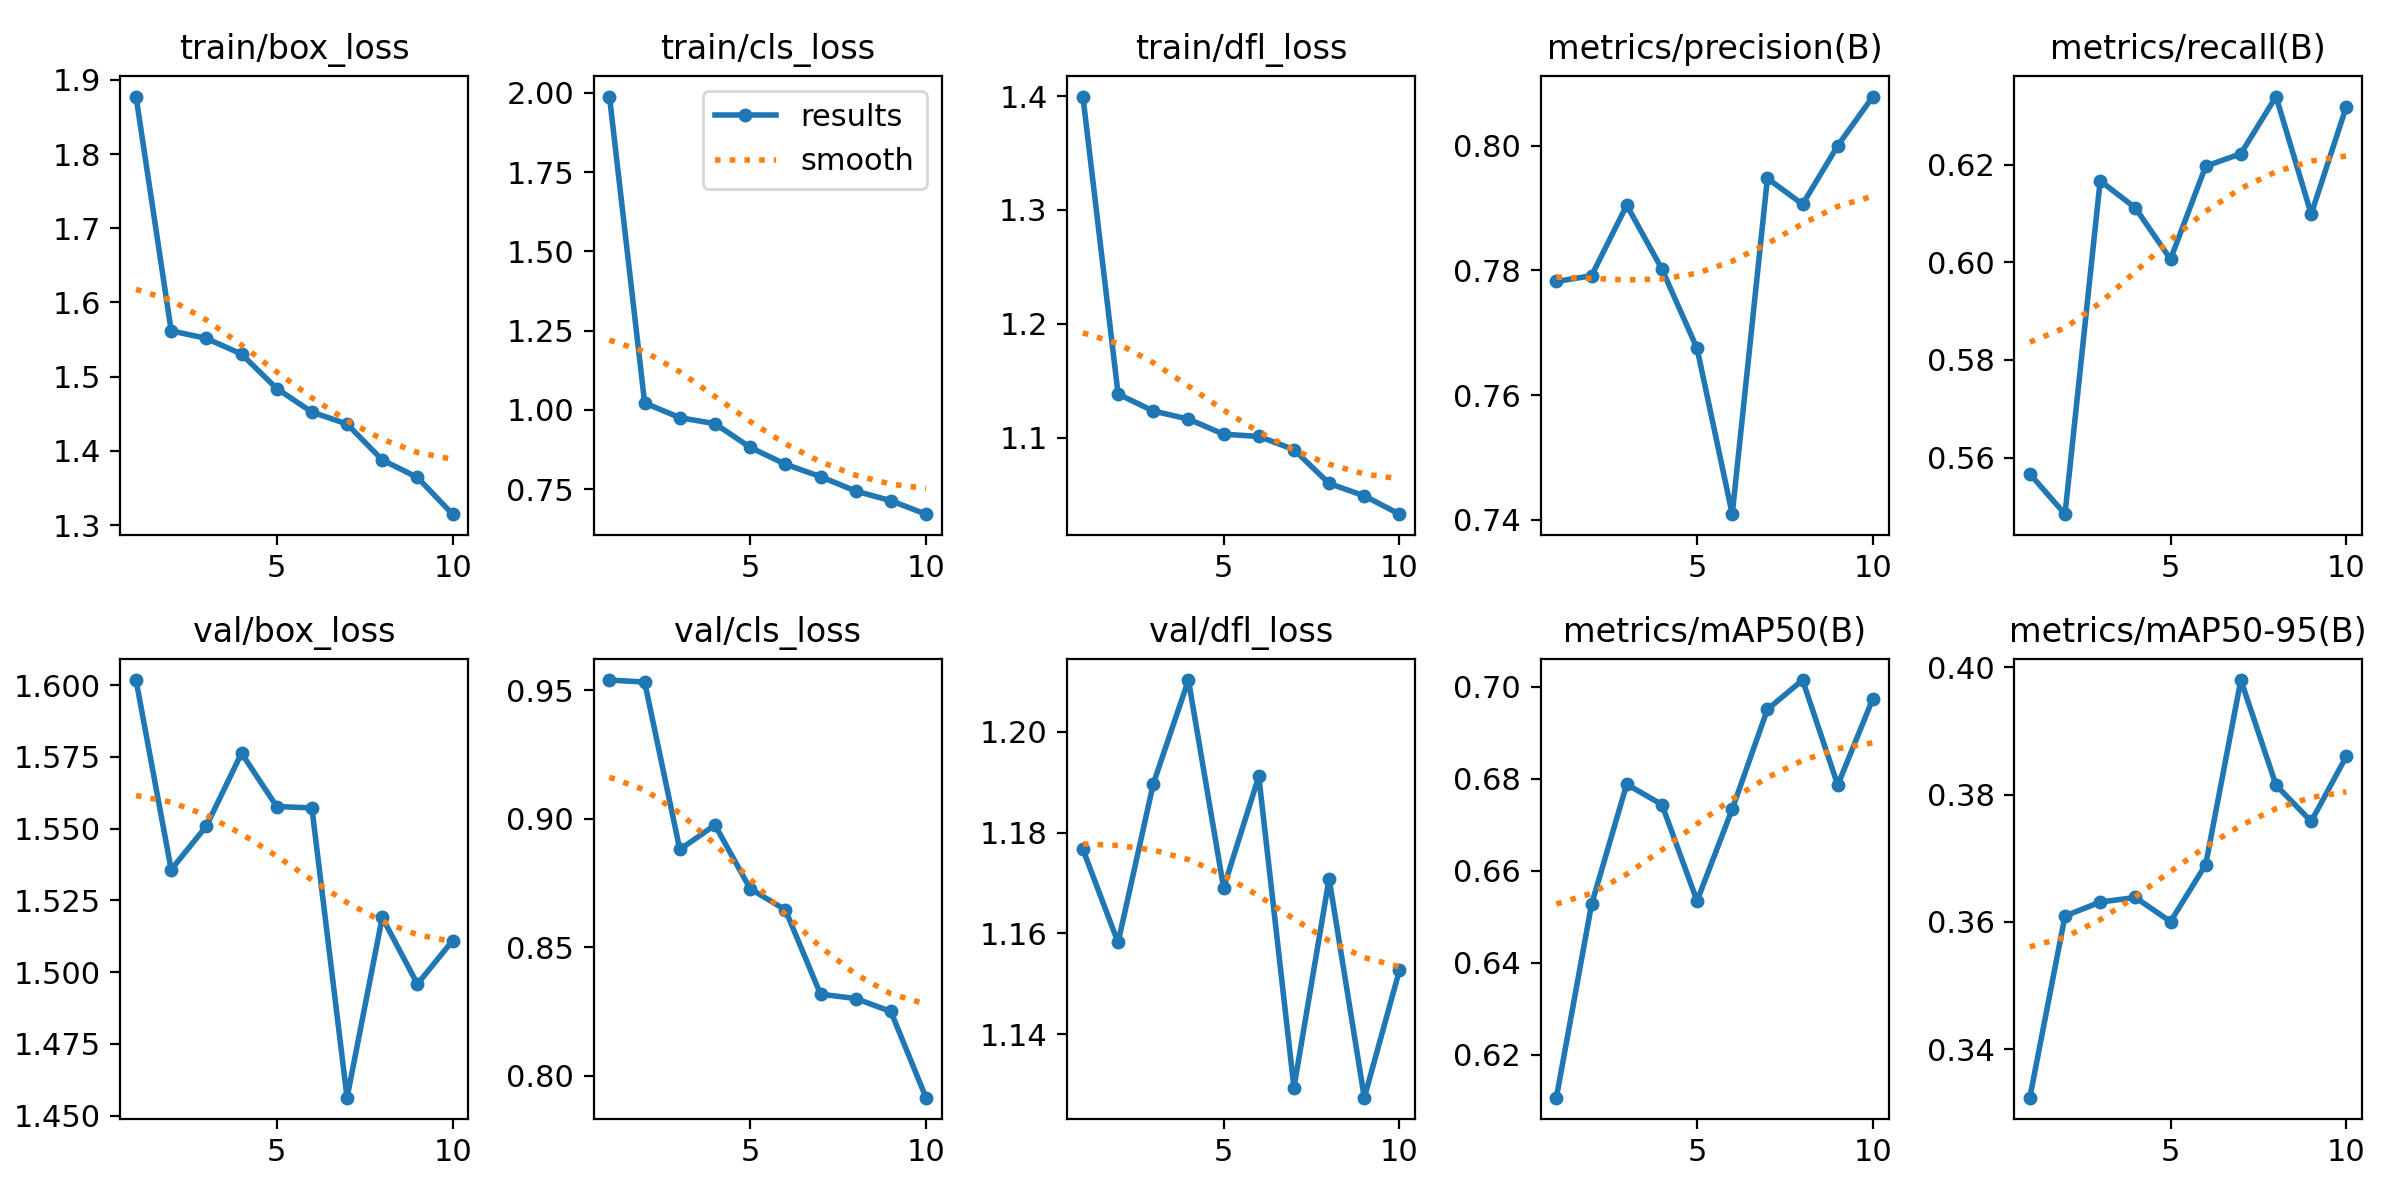

The file beside this chart, header and first rows:
epoch, time, train/box_loss, train/cls_loss, train/dfl_loss, metrics/precision(B), metrics/recall(B), metrics/mAP50(B), metrics/mAP50-95(B), val/box_loss, val/cls_loss, val/dfl_loss, lr/pg0, lr/pg1, lr/pg2
1, 279.4, 1.878, 1.988, 1.4, 0.7782, 0.5567, 0.6107, 0.3324, 1.602, 0.954, 1.177, 0.06772, 0.0009984, 0.0009984
2, 475.4, 1.562, 1.022, 1.138, 0.7792, 0.5484, 0.6527, 0.3609, 1.536, 0.9532, 1.158, 0.03521, 0.001819, 0.001819
3, 670.2, 1.552, 0.9756, 1.123, 0.7905, 0.6167, 0.6788, 0.3631, 1.551, 0.8881, 1.19, 0.002513, 0.002459, 0.002459
4, 864.4, 1.53, 0.9567, 1.116, 0.7802, 0.6112, 0.6744, 0.3639, 1.576, 0.8976, 1.21, 0.00219, 0.00219, 0.00219
5, 1060, 1.484, 0.882, 1.103, 0.7675, 0.6006, 0.6535, 0.3601, 1.558, 0.8728, 1.169, 0.00192, 0.00192, 0.00192
6, 1264, 1.452, 0.829, 1.101, 0.7409, 0.6197, 0.6734, 0.369, 1.557, 0.8646, 1.191, 0.00165, 0.00165, 0.00165
7, 1454, 1.436, 0.7897, 1.089, 0.7948, 0.6223, 0.695, 0.398, 1.456, 0.8318, 1.129, 0.00138, 0.00138, 0.00138
8, 1643, 1.388, 0.7444, 1.06, 0.7906, 0.634, 0.7014, 0.3815, 1.519, 0.8301, 1.171, 0.00111, 0.00111, 0.00111
9, 1836, 1.364, 0.7138, 1.049, 0.8, 0.6099, 0.6786, 0.3758, 1.496, 0.825, 1.127, 0.00084, 0.00084, 0.00084
10, 2028, 1.315, 0.6714, 1.033, 0.8079, 0.632, 0.6974, 0.386, 1.511, 0.7915, 1.153, 0.00057, 0.00057, 0.00057
